4-way image classification set "TrainAI" from GitHub (phuochoa6724-lgtm/Driver-Drowsiness); label vocabulary: down, front, left, right.

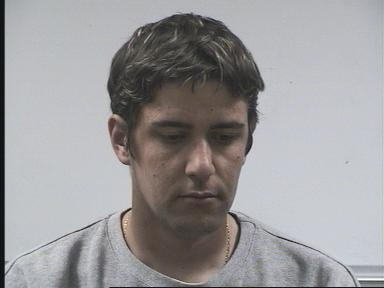
Label: down

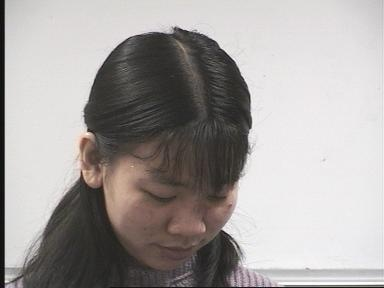
Label: down

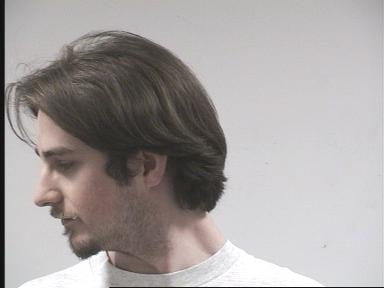
Label: left

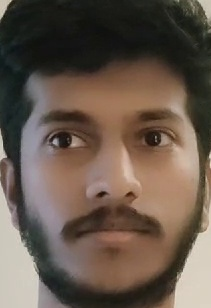
Label: front

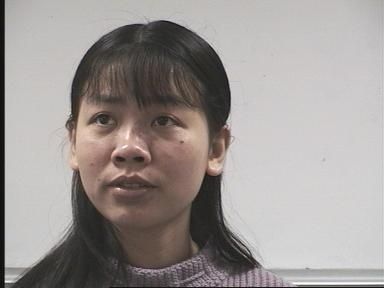
Label: front

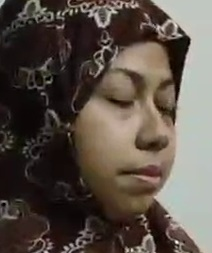
Label: right
